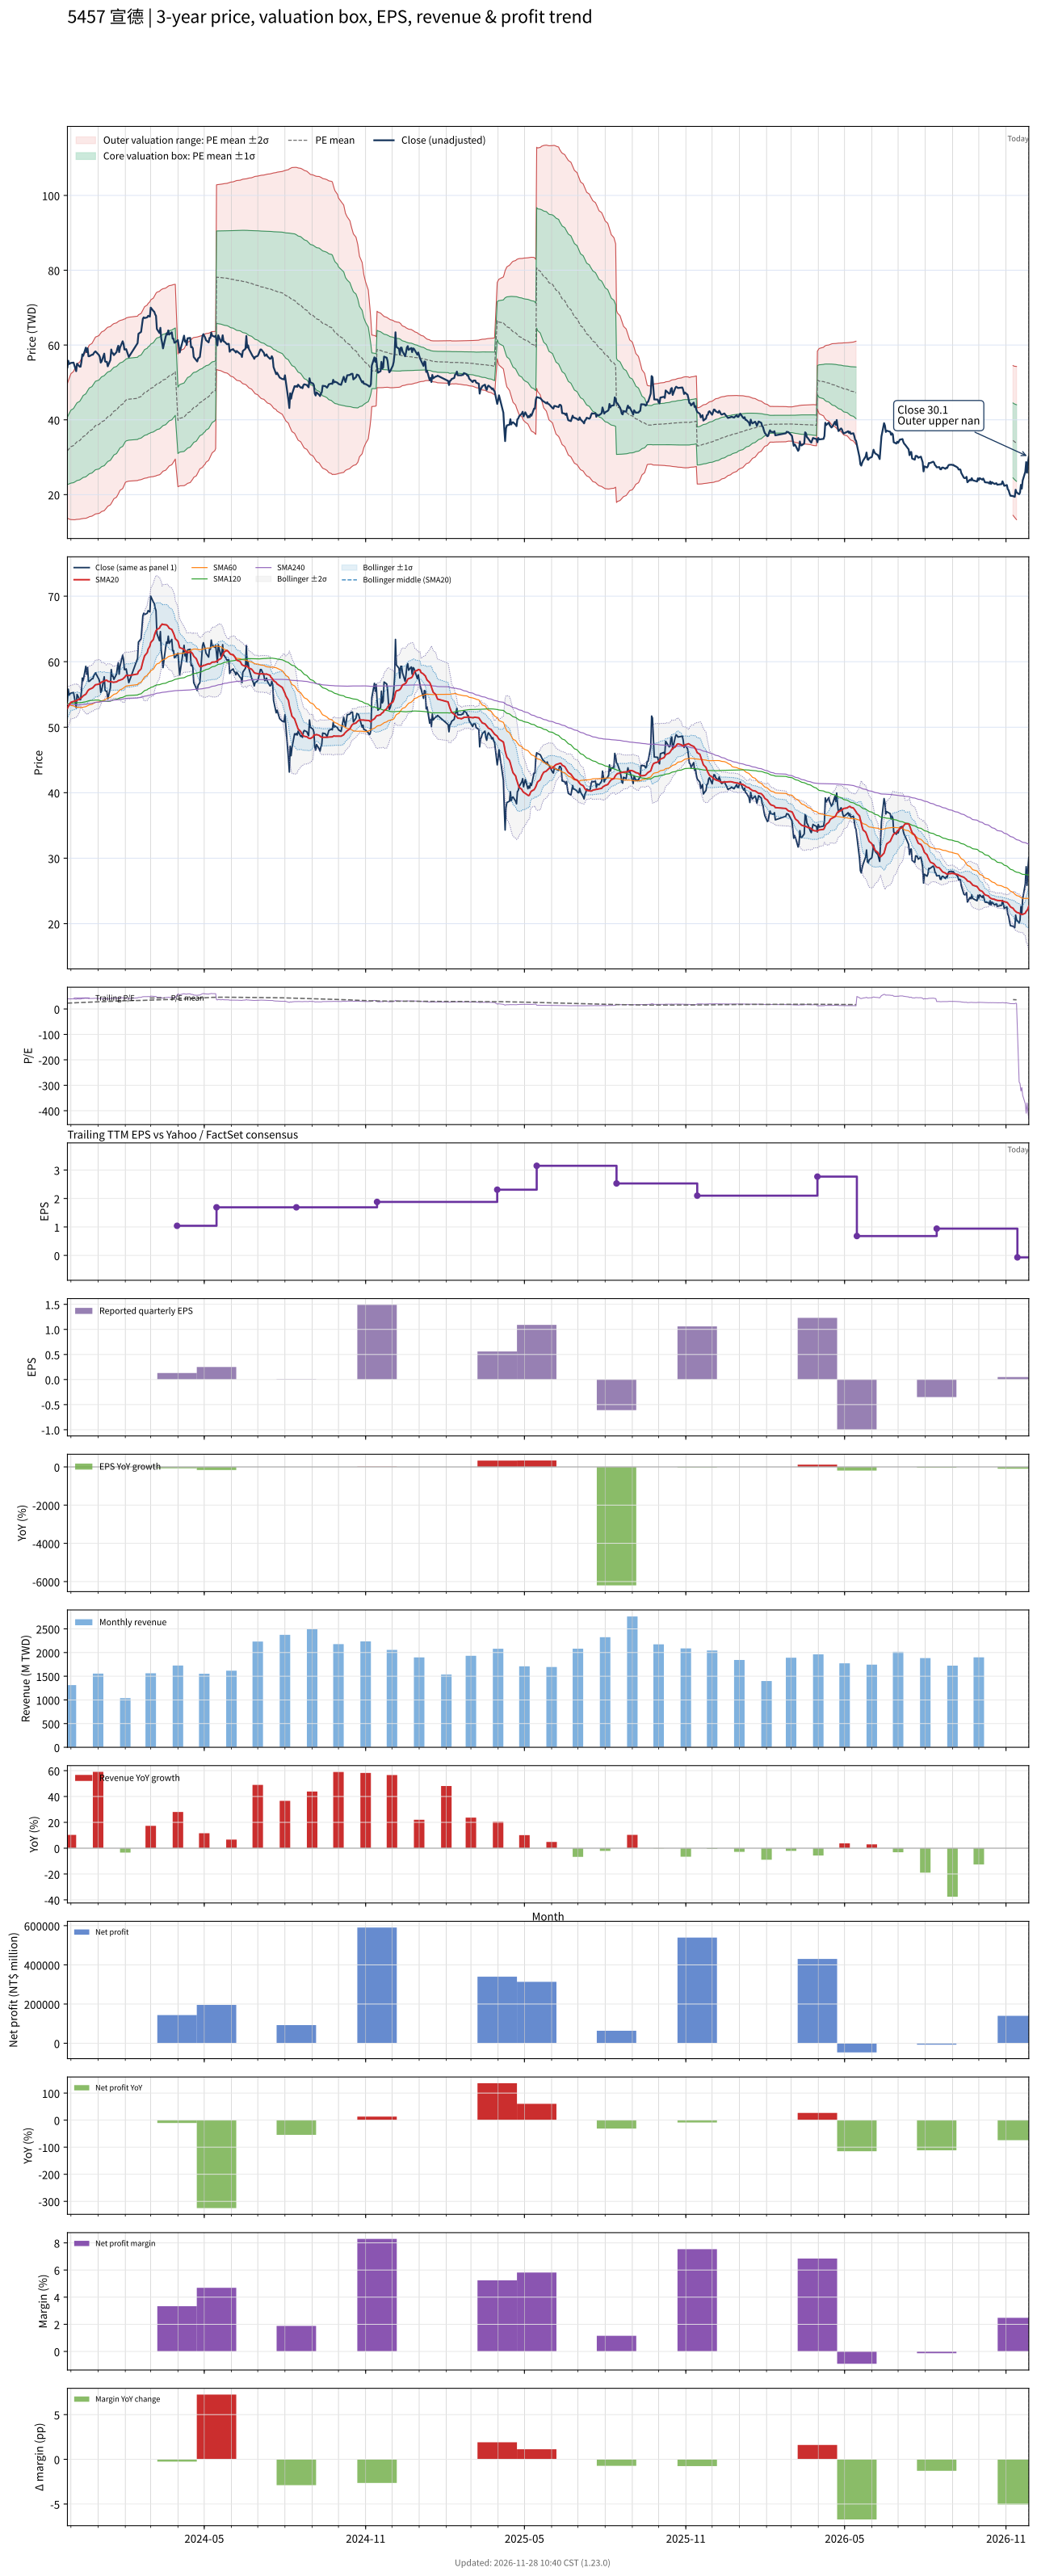

The data file committed next to this chart (first rows):
# chart-version: skill-stock-dynamic-val…
date, close, available_date, period_end, eps, ttm_eps, pe, pe_mean, pe_std, price_m2, price_m1, price_mean, price_p1, price_p2, forward_eps, forward_pe, forward_pe_mean, forward_pe_std, forward_price_m2, forward_price_m1, forward_price_mean, forward_price_p1, forward_price_p2, sma20
2023-11-27, 54, 2023-11-14, 2023-09-30, 1.3, 1.39, 38.85, 22.82, 6.469, 13.73, 22.73, 31.72, 40.71, 49.7, , , , , , , , , , 52.88
2023-11-28, 55.8, 2023-11-14, 2023-09-30, 1.3, 1.39, 40.14, 23.02, 6.632, 13.56, 22.78, 32, 41.21, 50.43, , , , , , , , , , 53.16
2023-11-29, 54.9, 2023-11-14, 2023-09-30, 1.3, 1.39, 39.5, 23.22, 6.766, 13.46, 22.87, 32.27, 41.67, 51.08, , , , , , , , , , 53.38
2023-11-30, 55.1, 2023-11-14, 2023-09-30, 1.3, 1.39, 39.64, 23.41, 6.895, 13.38, 22.96, 32.55, 42.13, 51.71, , , , , , , , , , 53.6
2023-12-01, 55.2, 2023-11-14, 2023-09-30, 1.3, 1.39, 39.71, 23.62, 7.015, 13.32, 23.07, 32.83, 42.58, 52.33, , , , , , , , , , 53.8
2023-12-04, 55.3, 2023-11-14, 2023-09-30, 1.3, 1.39, 39.78, 23.82, 7.13, 13.28, 23.19, 33.11, 43.02, 52.93, , , , , , , , , , 53.93
2023-12-05, 54.5, 2023-11-14, 2023-09-30, 1.3, 1.39, 39.21, 24.01, 7.23, 13.27, 23.32, 33.37, 43.42, 53.47, , , , , , , , , , 53.98
2023-12-06, 53.8, 2023-11-14, 2023-09-30, 1.3, 1.39, 38.71, 24.2, 7.316, 13.3, 23.47, 33.64, 43.81, 53.98, , , , , , , , , , 54.02
2023-12-07, 53, 2023-11-14, 2023-09-30, 1.3, 1.39, 38.13, 24.38, 7.386, 13.36, 23.63, 33.89, 44.16, 54.43, , , , , , , , , , 54.03
2023-12-08, 55, 2023-11-14, 2023-09-30, 1.3, 1.39, 39.57, 24.58, 7.478, 13.37, 23.77, 34.16, 44.56, 54.95, , , , , , , , , , 54.12
2023-12-11, 54.2, 2023-11-14, 2023-09-30, 1.3, 1.39, 38.99, 24.77, 7.553, 13.43, 23.93, 34.42, 44.92, 55.42, , , , , , , , , , 54.3
2023-12-12, 54.2, 2023-11-14, 2023-09-30, 1.3, 1.39, 38.99, 24.95, 7.625, 13.49, 24.09, 34.69, 45.28, 55.88, , , , , , , , , , 54.45
2023-12-13, 55.5, 2023-11-14, 2023-09-30, 1.3, 1.39, 39.93, 25.15, 7.704, 13.54, 24.25, 34.96, 45.67, 56.38, , , , , , , , , , 54.51
2023-12-14, 57.5, 2023-11-14, 2023-09-30, 1.3, 1.39, 41.37, 25.36, 7.8, 13.57, 24.41, 35.25, 46.09, 56.94, , , , , , , , , , 54.65
2023-12-15, 57.1, 2023-11-14, 2023-09-30, 1.3, 1.39, 41.08, 25.57, 7.883, 13.63, 24.58, 35.54, 46.5, 57.46, , , , , , , , , , 54.79
2023-12-18, 59.3, 2023-11-14, 2023-09-30, 1.3, 1.39, 42.66, 25.79, 7.983, 13.66, 24.76, 35.85, 46.95, 58.05, , , , , , , , , , 55.04
2023-12-19, 58.1, 2023-11-14, 2023-09-30, 1.3, 1.39, 41.8, 26.01, 8.061, 13.74, 24.95, 36.16, 47.36, 58.57, , , , , , , , , , 55.26
2023-12-20, 59.1, 2023-11-14, 2023-09-30, 1.3, 1.39, 42.52, 26.23, 8.149, 13.81, 25.13, 36.46, 47.79, 59.11, , , , , , , , , , 55.51
2023-12-21, 57, 2023-11-14, 2023-09-30, 1.3, 1.39, 41.01, 26.44, 8.203, 13.95, 25.35, 36.75, 48.15, 59.56, , , , , , , , , , 55.66
2023-12-22, 57, 2023-11-14, 2023-09-30, 1.3, 1.39, 41.01, 26.65, 8.254, 14.09, 25.57, 37.04, 48.51, 59.99, , , , , , , , , , 55.78
2023-12-25, 57.4, 2023-11-14, 2023-09-30, 1.3, 1.39, 41.29, 26.86, 8.306, 14.24, 25.79, 37.33, 48.88, 60.42, , , , , , , , , , 55.95
2023-12-26, 57.4, 2023-11-14, 2023-09-30, 1.3, 1.39, 41.29, 27.06, 8.356, 14.38, 26, 37.62, 49.23, 60.85, , , , , , , , , , 56.03
2023-12-27, 57.8, 2023-11-14, 2023-09-30, 1.3, 1.39, 41.58, 27.26, 8.412, 14.51, 26.2, 37.9, 49.59, 61.28, , , , , , , , , , 56.17
2023-12-28, 58.1, 2023-11-14, 2023-09-30, 1.3, 1.39, 41.8, 27.47, 8.463, 14.65, 26.42, 38.18, 49.95, 61.71, , , , , , , , , , 56.33
2023-12-29, 58.3, 2023-11-14, 2023-09-30, 1.3, 1.39, 41.94, 27.68, 8.508, 14.82, 26.65, 38.47, 50.3, 62.13, , , , , , , , , , 56.48
2024-01-02, 57.3, 2023-11-14, 2023-09-30, 1.3, 1.39, 41.22, 27.87, 8.549, 14.98, 26.86, 38.74, 50.63, 62.51, , , , , , , , , , 56.58
2024-01-03, 56.8, 2023-11-14, 2023-09-30, 1.3, 1.39, 40.86, 28.05, 8.594, 15.1, 27.05, 38.99, 50.94, 62.89, , , , , , , , , , 56.7
2024-01-04, 55.3, 2023-11-14, 2023-09-30, 1.3, 1.39, 39.78, 28.23, 8.618, 15.28, 27.26, 39.24, 51.21, 63.19, , , , , , , , , , 56.77
2024-01-05, 55.6, 2023-11-14, 2023-09-30, 1.3, 1.39, 40, 28.41, 8.637, 15.48, 27.48, 39.49, 51.49, 63.5, , , , , , , , , , 56.9
2024-01-08, 57.7, 2023-11-14, 2023-09-30, 1.3, 1.39, 41.51, 28.61, 8.656, 15.71, 27.74, 39.77, 51.8, 63.83, , , , , , , , , , 57.03
2024-01-09, 55.6, 2023-11-14, 2023-09-30, 1.3, 1.39, 40, 28.8, 8.653, 15.98, 28.01, 40.03, 52.06, 64.09, , , , , , , , , , 57.1
2024-01-10, 55.5, 2023-11-14, 2023-09-30, 1.3, 1.39, 39.93, 28.99, 8.646, 16.26, 28.28, 40.3, 52.31, 64.33, , , , , , , , , , 57.17
2024-01-11, 55.5, 2023-11-14, 2023-09-30, 1.3, 1.39, 39.93, 29.18, 8.635, 16.55, 28.56, 40.56, 52.56, 64.56, , , , , , , , , , 57.17
2024-01-12, 54.3, 2023-11-14, 2023-09-30, 1.3, 1.39, 39.06, 29.36, 8.608, 16.88, 28.85, 40.81, 52.78, 64.75, , , , , , , , , , 57.01
2024-01-15, 56, 2023-11-14, 2023-09-30, 1.3, 1.39, 40.29, 29.57, 8.574, 17.26, 29.18, 41.1, 53.02, 64.93, , , , , , , , , , 56.95
2024-01-16, 58.8, 2023-11-14, 2023-09-30, 1.3, 1.39, 42.3, 29.79, 8.554, 17.63, 29.52, 41.41, 53.3, 65.19, , , , , , , , , , 56.93
2024-01-17, 57.8, 2023-11-14, 2023-09-30, 1.3, 1.39, 41.58, 30.01, 8.516, 18.04, 29.88, 41.71, 53.55, 65.39, , , , , , , , , , 56.91
2024-01-18, 57.8, 2023-11-14, 2023-09-30, 1.3, 1.39, 41.58, 30.23, 8.476, 18.45, 30.23, 42.01, 53.8, 65.58, , , , , , , , , , 56.85
2024-01-19, 57.3, 2023-11-14, 2023-09-30, 1.3, 1.39, 41.22, 30.44, 8.426, 18.89, 30.6, 42.31, 54.02, 65.74, , , , , , , , , , 56.87
2024-01-22, 58.1, 2023-11-14, 2023-09-30, 1.3, 1.39, 41.8, 30.66, 8.381, 19.31, 30.96, 42.61, 54.26, 65.91, , , , , , , , , , 56.92
2024-01-23, 59.1, 2023-11-14, 2023-09-30, 1.3, 1.39, 42.52, 30.88, 8.341, 19.73, 31.33, 42.92, 54.51, 66.11, , , , , , , , , , 57.01
2024-01-24, 59.8, 2023-11-14, 2023-09-30, 1.3, 1.39, 43.02, 31.11, 8.294, 20.18, 31.71, 43.24, 54.77, 66.3, , , , , , , , , , 57.12
2024-01-25, 58.1, 2023-11-14, 2023-09-30, 1.3, 1.39, 41.8, 31.32, 8.228, 20.67, 32.1, 43.54, 54.98, 66.41, , , , , , , , , , 57.14
2024-01-26, 59.3, 2023-11-14, 2023-09-30, 1.3, 1.39, 42.66, 31.55, 8.168, 21.14, 32.5, 43.85, 55.21, 66.56, , , , , , , , , , 57.2
2024-01-29, 61, 2023-11-14, 2023-09-30, 1.3, 1.39, 43.88, 31.78, 8.118, 21.61, 32.89, 44.17, 55.46, 66.74, , , , , , , , , , 57.34
2024-01-30, 60.3, 2023-11-14, 2023-09-30, 1.3, 1.39, 43.38, 32.01, 8.053, 22.1, 33.3, 44.49, 55.69, 66.88, , , , , , , , , , 57.48
2024-01-31, 58.8, 2023-11-14, 2023-09-30, 1.3, 1.39, 42.3, 32.23, 7.965, 22.66, 33.73, 44.8, 55.87, 66.94, , , , , , , , , , 57.59
2024-02-01, 58.8, 2023-11-14, 2023-09-30, 1.3, 1.39, 42.3, 32.45, 7.873, 23.22, 34.17, 45.11, 56.05, 67, , , , , , , , , , 57.76
2024-02-02, 58.9, 2023-11-14, 2023-09-30, 1.3, 1.39, 42.37, 32.61, 7.883, 23.41, 34.37, 45.32, 56.28, 67.24, , , , , , , , , , 57.92
2024-02-05, 56.8, 2023-11-14, 2023-09-30, 1.3, 1.39, 40.86, 32.75, 7.882, 23.6, 34.56, 45.52, 56.47, 67.43, , , , , , , , , , 57.88
2024-02-15, 60.5, 2023-11-14, 2023-09-30, 1.3, 1.39, 43.53, 32.9, 7.905, 23.76, 34.75, 45.74, 56.73, 67.71, , , , , , , , , , 58.12
2024-02-16, 63, 2023-11-14, 2023-09-30, 1.3, 1.39, 45.32, 33.08, 7.949, 23.88, 34.93, 45.98, 57.03, 68.07, , , , , , , , , , 58.5
2024-02-19, 63.5, 2023-11-14, 2023-09-30, 1.3, 1.39, 45.68, 33.25, 7.993, 24, 35.11, 46.22, 57.33, 68.44, , , , , , , , , , 58.9
2024-02-20, 65.3, 2023-11-14, 2023-09-30, 1.3, 1.39, 46.98, 33.44, 8.049, 24.1, 35.29, 46.48, 57.67, 68.86, , , , , , , , , , 59.45
2024-02-21, 67, 2023-11-14, 2023-09-30, 1.3, 1.39, 48.2, 33.64, 8.117, 24.19, 35.48, 46.76, 58.04, 69.32, , , , , , , , , , 60
2024-02-22, 67.4, 2023-11-14, 2023-09-30, 1.3, 1.39, 48.49, 33.84, 8.185, 24.28, 35.66, 47.04, 58.41, 69.79, , , , , , , , , , 60.43
2024-02-23, 67.2, 2023-11-14, 2023-09-30, 1.3, 1.39, 48.35, 34.03, 8.25, 24.37, 35.84, 47.31, 58.77, 70.24, , , , , , , , , , 60.9
2024-02-26, 67.4, 2023-11-14, 2023-09-30, 1.3, 1.39, 48.49, 34.23, 8.309, 24.48, 36.03, 47.58, 59.13, 70.68, , , , , , , , , , 61.38
2024-02-27, 67.8, 2023-11-14, 2023-09-30, 1.3, 1.39, 48.78, 34.43, 8.365, 24.61, 36.24, 47.86, 59.49, 71.12, , , , , , , , , , 61.91
... 669 more rows
